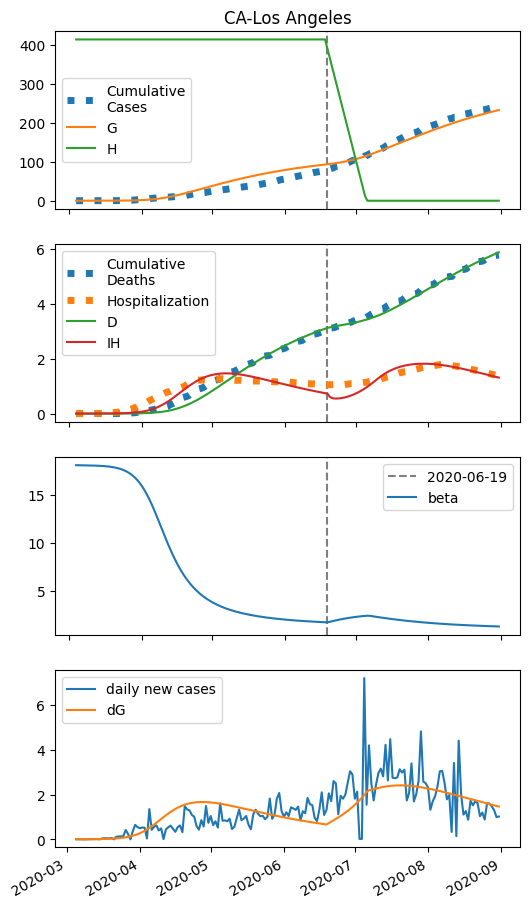

The data file committed next to this chart (first rows):
series, 2020-03-04, 2020-03-05, 2020-03-06, 2020-03-07, 2020-03-08, 2020-03-09, 2020-03-10, 2020-03-11, 2020-03-12, 2020-03-13, 2020-03-14, 2020-03-15, 2020-03-16, 2020-03-17, 2020-03-18, 2020-03-19, 2020-03-20, 2020-03-21, 2020-03-22, 2020-03-23, 2020-03-24, 2020-03-25, 2020-03-26
S, 501955, 501949, 501945, 501942, 501938, 501933, 501928, 501921, 501912, 501902, 501889, 501873, 501854, 501831, 501801, 501766, 501722, 501669, 501603, 501523, 501425, 501305, 501160
E, 0.0, 6.317, 8.892, 10.59, 12.33, 14.48, 17.2, 20.65, 24.97, 30.36, 37.05, 45.32, 55.52, 68.08, 83.52, 102.5, 125.7, 154.2, 188.9, 231.4, 283.1, 345.8, 421.9
I, 7.0, 4.256, 3.377, 3.165, 3.247, 3.516, 3.947, 4.55, 5.348, 6.373, 7.67, 9.295, 11.32, 13.82, 16.91, 20.72, 25.41, 31.16, 38.21, 46.85, 57.41, 70.28, 85.96
A, 0.0, 0.0, 0.4737, 1.122, 1.871, 2.721, 3.698, 4.84, 6.195, 7.819, 9.784, 12.17, 15.08, 18.64, 23, 28.35, 34.9, 42.93, 52.77, 64.83, 79.59, 97.63, 119.7
IH, 1.0, 1.805, 1.648, 1.407, 1.255, 1.201, 1.228, 1.323, 1.483, 1.709, 2.01, 2.398, 2.889, 3.503, 4.266, 5.211, 6.378, 7.814, 9.58, 11.75, 14.4, 17.65, 21.62
IN, 1.4, 2.559, 2.969, 3.133, 3.226, 3.32, 3.451, 3.646, 3.928, 4.321, 4.851, 5.55, 6.453, 7.604, 9.059, 10.88, 13.15, 15.97, 19.45, 23.74, 29.02, 35.5, 43.45
D, 0.01, 0.04985, 0.1218, 0.1874, 0.2435, 0.2935, 0.3414, 0.3903, 0.4431, 0.5022, 0.5703, 0.6504, 0.746, 0.8611, 1.001, 1.171, 1.378, 1.633, 1.944, 2.326, 2.794, 3.368, 4.072
R, 0.0, 0.7412, 2.084, 3.438, 4.726, 5.984, 7.266, 8.622, 10.11, 11.77, 13.68, 15.91, 18.56, 21.72, 25.52, 30.14, 35.75, 42.6, 50.97, 61.23, 73.78, 89.17, 108
G, 7.0, 10.95, 13.35, 15.52, 17.93, 20.82, 24.33, 28.63, 33.92, 40.41, 48.38, 58.19, 70.23, 85.02, 103.2, 125.5, 152.8, 186.3, 227.3, 277.4, 338.7, 413.3, 504.1
H, 413874, 413874, 413874, 413874, 413874, 413874, 413874, 413874, 413874, 413874, 413874, 413874, 413874, 413874, 413874, 413874, 413874, 413874, 413874, 413874, 413874, 413874, 413874
beta, 18.05, 18.05, 18.04, 18.04, 18.03, 18.03, 18.02, 18.02, 18.01, 18, 17.99, 17.97, 17.95, 17.93, 17.9, 17.87, 17.83, 17.78, 17.72, 17.65, 17.56, 17.45, 17.32
